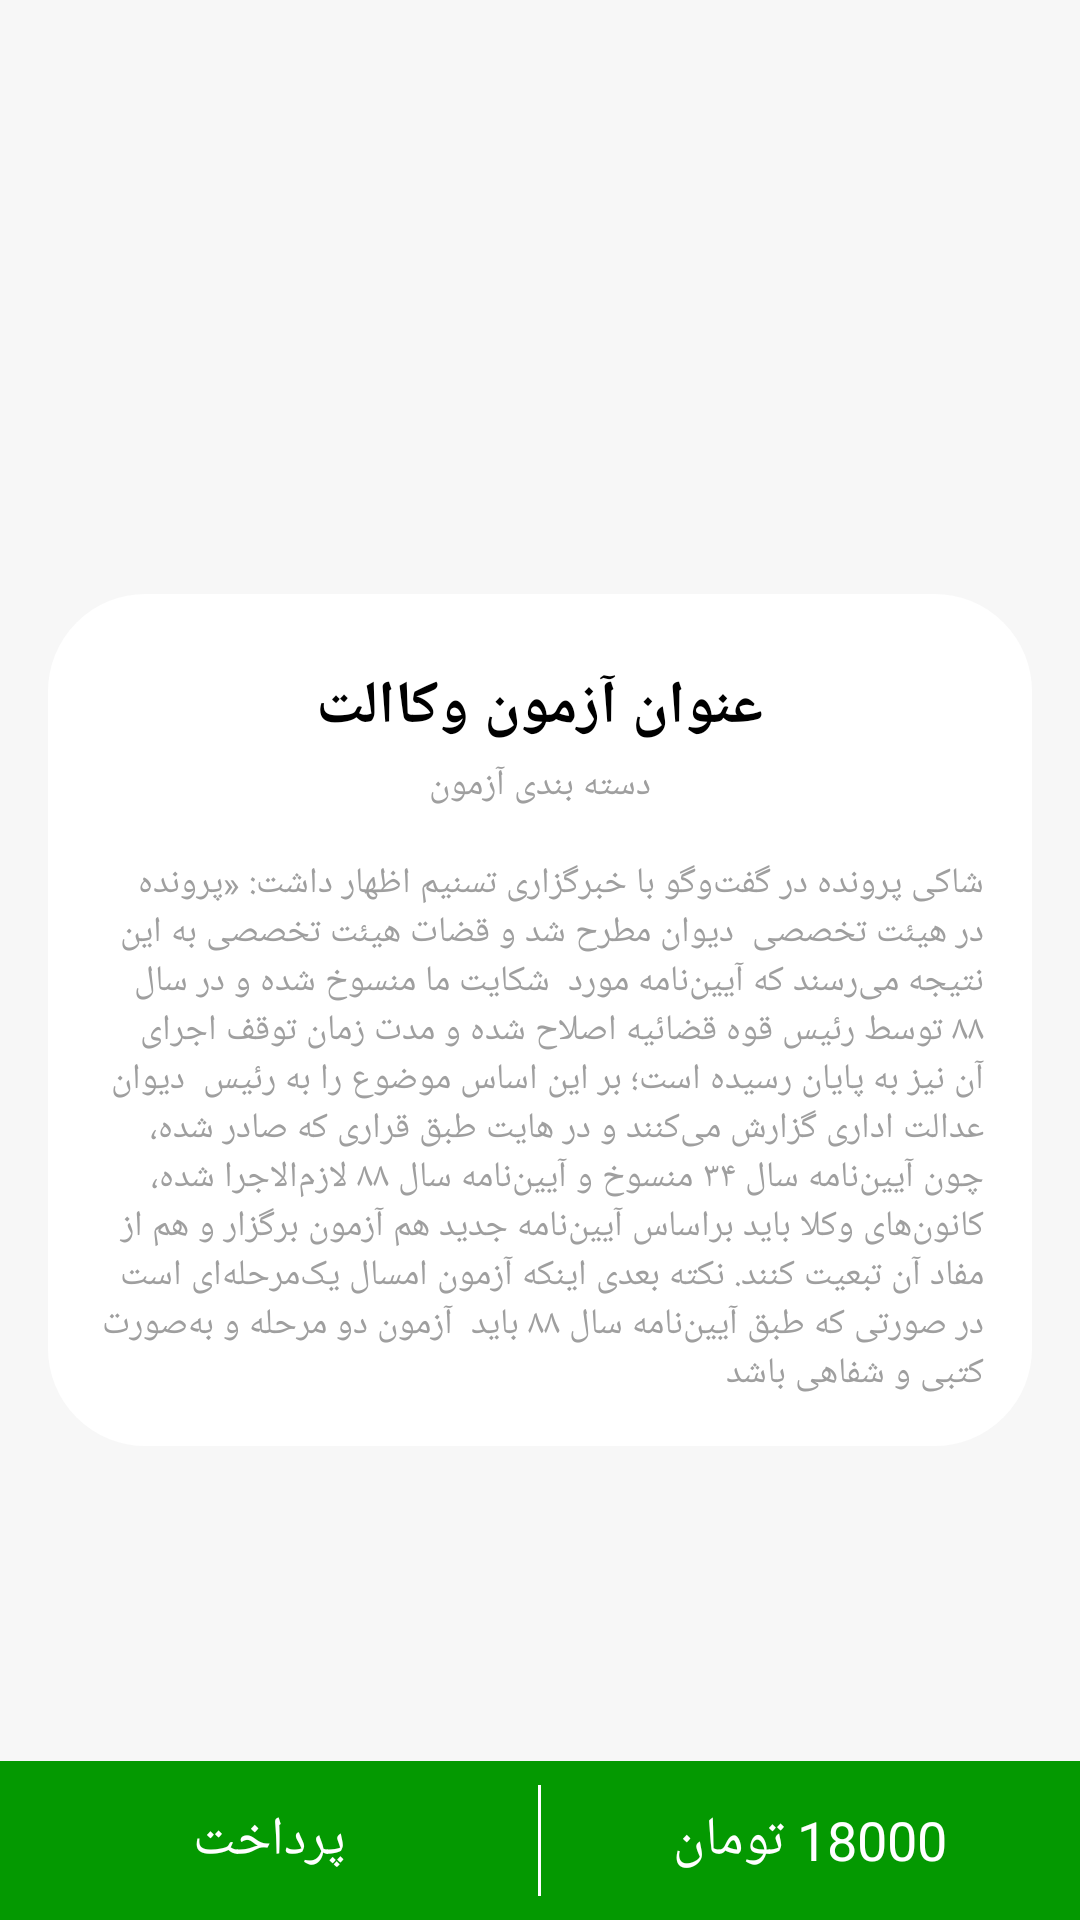

Produce the Android XML layout that renders to this screen, including the resource entries it uses.
<!-- AndroidManifest.xml: fallback theme Theme.MaterialComponents.DayNight.NoActionBar -->
<!-- res/layout/fragment_payment.xml -->
<?xml version="1.0" encoding="utf-8"?>
<androidx.constraintlayout.widget.ConstraintLayout xmlns:android="http://schemas.android.com/apk/res/android"
    xmlns:app="http://schemas.android.com/apk/res-auto"
    xmlns:tools="http://schemas.android.com/tools"
    android:layout_width="match_parent"
    android:layout_height="match_parent"
    android:background="@color/background"
    tools:context=".ui.view.fragment.PaymentFragment">

    <androidx.viewpager.widget.ViewPager
        android:id="@id/pagerSlider"
        android:layout_width="match_parent"
        android:layout_height="@dimen/header_slider"
        app:layout_constraintBottom_toBottomOf="parent"
        app:layout_constraintEnd_toEndOf="parent"
        app:layout_constraintStart_toStartOf="parent"
        app:layout_constraintTop_toTopOf="parent"
        app:layout_constraintVertical_bias="0.0" />

    <androidx.appcompat.widget.Toolbar
        android:id="@id/toolbar"
        android:layout_width="match_parent"
        android:layout_height="@dimen/margin_52"
        app:layout_constraintBottom_toBottomOf="parent"
        app:layout_constraintEnd_toEndOf="parent"
        app:layout_constraintStart_toStartOf="parent"
        app:layout_constraintTop_toTopOf="parent"
        app:layout_constraintVertical_bias="0.0" />

    <LinearLayout
        android:id="@id/lnDots"
        android:layout_width="wrap_content"
        android:layout_height="wrap_content"
        android:layout_alignParentEnd="true"
        android:layout_alignParentRight="true"
        android:layout_alignParentBottom="true"
        android:layout_gravity="end"
        android:layout_marginBottom="50dp"
        android:gravity="center"
        android:orientation="horizontal"
        app:layout_constraintBottom_toBottomOf="@+id/pagerSlider"
        app:layout_constraintEnd_toEndOf="parent"
        app:layout_constraintStart_toStartOf="parent"
        app:layout_constraintTop_toTopOf="parent"
        app:layout_constraintVertical_bias="1.0" />

    <LinearLayout
        android:id="@+id/linearLayout"
        android:layout_width="0dp"
        android:layout_height="wrap_content"
        android:layout_marginStart="16dp"
        android:layout_marginLeft="16dp"
        android:layout_marginTop="8dp"
        android:layout_marginEnd="16dp"
        android:layout_marginRight="16dp"
        android:background="@drawable/rounded_white_shape_32"
        android:gravity="center_horizontal"
        android:orientation="vertical"
        android:padding="@dimen/margin_16"
        app:layout_constraintBottom_toTopOf="@+id/lnPayment"
        app:layout_constraintEnd_toEndOf="parent"
        app:layout_constraintStart_toStartOf="parent"
        app:layout_constraintTop_toBottomOf="@+id/lnDots"
        app:layout_constraintVertical_bias="0.0">

        <View
            android:layout_width="@dimen/margin_1"
            android:layout_height="@dimen/margin_8" />

        <TextView
            android:layout_width="wrap_content"
            android:layout_height="wrap_content"
            android:fontFamily="@font/iransansmobile"
            android:gravity="center_vertical"
            android:text="عنوان آزمون وکاالت"
            android:textColor="@color/black"
            android:textSize="@dimen/text_size_20"
            android:textStyle="bold" />

        <View
            android:layout_width="@dimen/margin_1"
            android:layout_height="@dimen/margin_4" />

        <TextView
            android:layout_width="wrap_content"
            android:layout_height="wrap_content"
            android:fontFamily="@font/iransansmobile"
            android:gravity="center_vertical"
            android:text="دسته بندی آزمون"
            android:textColor="@color/secondary_text_two"
            android:textSize="@dimen/text_size_12" />

        <View
            android:layout_width="@dimen/margin_1"
            android:layout_height="@dimen/margin_16" />

        <androidx.core.widget.NestedScrollView
            android:layout_width="match_parent"
            android:layout_height="wrap_content"
            android:fillViewport="true">

            <TextView
                android:layout_width="wrap_content"
                android:layout_height="wrap_content"
                android:fontFamily="@font/iransansmobile"
                android:gravity="center_vertical"
                android:text="شاکی پرونده در گفت‌وگو با خبرگزاری تسنیم اظهار داشت: «پرونده در هیئت تخصصی
 دیوان مطرح شد و قضات هیئت تخصصی به این نتیجه می‌رسند که آیین‌نامه مورد
 شکایت ما منسوخ شده و در سال ۸۸ توسط رئیس قوه قضائیه اصلاح شده و مدت
زمان توقف اجرای آن نیز به پایان رسیده است؛ بر این اساس موضوع را به رئیس
 دیوان عدالت اداری گزارش می‌کنند و در هایت طبق قراری که صادر شده، چون
آیین‌نامه سال ۳۴ منسوخ و آیین‌نامه سال ۸۸ لازم‌الاجرا شده، کانون‌های وکلا باید
براساس آیین‌نامه جدید هم آزمون برگزار و هم از مفاد آن تبعیت کنند. نکته بعدی
اینکه آزمون امسال یک‌مرحله‌ای است در صورتی که طبق آیین‌نامه سال ۸۸ باید
 آزمون دو مرحله و به‌صورت کتبی و شفاهی باشد"
                android:textColor="@color/secondary_text_two"
                android:textSize="@dimen/text_size_12" />

        </androidx.core.widget.NestedScrollView>

    </LinearLayout>

    <LinearLayout
        android:id="@+id/lnPayment"
        android:layout_width="match_parent"
        android:layout_height="@dimen/margin_53"
        android:background="@color/color_green"
        android:orientation="horizontal"
        android:gravity="center"
        app:layout_constraintBottom_toBottomOf="parent"
        app:layout_constraintEnd_toEndOf="parent"
        app:layout_constraintStart_toStartOf="parent"
        app:layout_constraintTop_toTopOf="parent"
        app:layout_constraintVertical_bias="1.0">

        <TextView
            android:layout_width="0dp"
            android:layout_height="wrap_content"
            android:layout_weight="1"
            android:gravity="center"
            android:text="پرداخت"
            android:textColor="@color/white"
            android:textSize="@dimen/text_size_18" />

        <View
            android:layout_width="@dimen/margin_1"
            android:layout_height="match_parent"
            android:layout_marginTop="@dimen/margin_8"
            android:layout_marginBottom="@dimen/margin_8"
            android:background="@color/white" />

        <TextView
            android:layout_width="0dp"
            android:layout_height="wrap_content"
            android:layout_weight="1"
            android:gravity="center"
            android:text="18000 تومان"
            android:textColor="@color/white"
            android:textSize="@dimen/text_size_18" />

    </LinearLayout>

</androidx.constraintlayout.widget.ConstraintLayout>
<!-- resources referenced by this layout -->
<resources>
  <color name="background">#F7F7F7</color>
  <color name="black">#FF000000</color>
  <color name="color_green">#049901</color>
  <color name="secondary_text_two">#9F9F9F</color>
  <color name="white">#FFFFFFFF</color>
  <dimen name="header_slider">240dp</dimen>
  <dimen name="margin_1">1dp</dimen>
  <dimen name="margin_16">16dp</dimen>
  <dimen name="margin_4">4dp</dimen>
  <dimen name="margin_52">52dp</dimen>
  <dimen name="margin_53">53dp</dimen>
  <dimen name="margin_8">8dp</dimen>
  <dimen name="text_size_12">12sp</dimen>
  <dimen name="text_size_18">18sp</dimen>
  <dimen name="text_size_20">20sp</dimen>
  <!-- drawable rounded_white_shape_32 (drawable) -->
  <?xml version="1.0" encoding="UTF-8"?>
  <shape xmlns:android="http://schemas.android.com/apk/res/android"
      android:shape="rectangle">
  
      <solid android:color="@color/white"/>
  
      <stroke android:color="@color/white" android:width="@dimen/margin_1"/>
  
      <corners
          android:radius="@dimen/margin_32"/>
  
  </shape>
  <dimen name="margin_32">32dp</dimen>
</resources>
